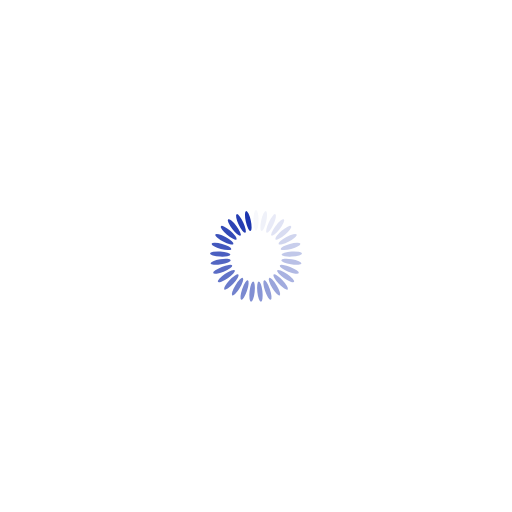
t = 0.00 s
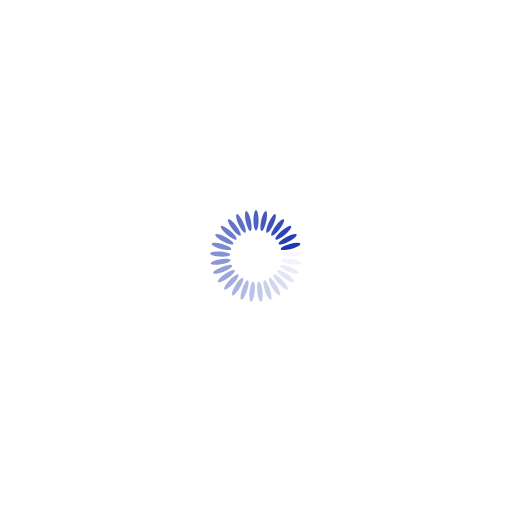
t = 0.25 s
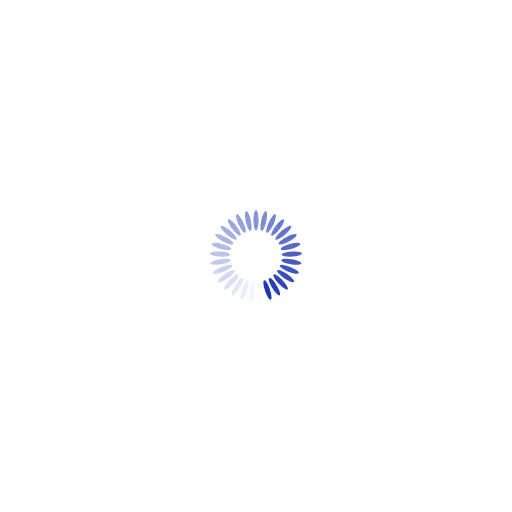
t = 0.50 s
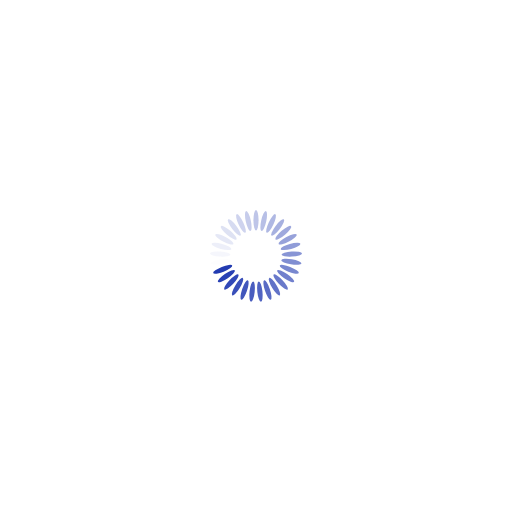
t = 0.75 s

The animated SVG that drew these frames (rendered in a browser with its animation timeline set to each time). Animation: 29 SMIL elements (animate=29); one cycle of 1.00 s, repeats indefinitely.

<?xml version="1.0" encoding="utf-8"?>
<svg xmlns="http://www.w3.org/2000/svg" xmlns:xlink="http://www.w3.org/1999/xlink" style="margin: auto; background: none; display: block; shape-rendering: auto;" width="200px" height="200px" viewBox="0 0 100 100" preserveAspectRatio="xMidYMid">
<g transform="rotate(0 50 50)">
  <rect x="49.5" y="41" rx="0.5" ry="2" width="1" height="4" fill="#1c35af">
    <animate attributeName="opacity" values="1;0" keyTimes="0;1" dur="1s" begin="-0.9655172413793104s" repeatCount="indefinite"></animate>
  </rect>
</g><g transform="rotate(12.413793103448276 50 50)">
  <rect x="49.5" y="41" rx="0.5" ry="2" width="1" height="4" fill="#1c35af">
    <animate attributeName="opacity" values="1;0" keyTimes="0;1" dur="1s" begin="-0.9310344827586207s" repeatCount="indefinite"></animate>
  </rect>
</g><g transform="rotate(24.82758620689655 50 50)">
  <rect x="49.5" y="41" rx="0.5" ry="2" width="1" height="4" fill="#1c35af">
    <animate attributeName="opacity" values="1;0" keyTimes="0;1" dur="1s" begin="-0.896551724137931s" repeatCount="indefinite"></animate>
  </rect>
</g><g transform="rotate(37.241379310344826 50 50)">
  <rect x="49.5" y="41" rx="0.5" ry="2" width="1" height="4" fill="#1c35af">
    <animate attributeName="opacity" values="1;0" keyTimes="0;1" dur="1s" begin="-0.8620689655172413s" repeatCount="indefinite"></animate>
  </rect>
</g><g transform="rotate(49.6551724137931 50 50)">
  <rect x="49.5" y="41" rx="0.5" ry="2" width="1" height="4" fill="#1c35af">
    <animate attributeName="opacity" values="1;0" keyTimes="0;1" dur="1s" begin="-0.8275862068965517s" repeatCount="indefinite"></animate>
  </rect>
</g><g transform="rotate(62.06896551724138 50 50)">
  <rect x="49.5" y="41" rx="0.5" ry="2" width="1" height="4" fill="#1c35af">
    <animate attributeName="opacity" values="1;0" keyTimes="0;1" dur="1s" begin="-0.7931034482758621s" repeatCount="indefinite"></animate>
  </rect>
</g><g transform="rotate(74.48275862068965 50 50)">
  <rect x="49.5" y="41" rx="0.5" ry="2" width="1" height="4" fill="#1c35af">
    <animate attributeName="opacity" values="1;0" keyTimes="0;1" dur="1s" begin="-0.7586206896551724s" repeatCount="indefinite"></animate>
  </rect>
</g><g transform="rotate(86.89655172413794 50 50)">
  <rect x="49.5" y="41" rx="0.5" ry="2" width="1" height="4" fill="#1c35af">
    <animate attributeName="opacity" values="1;0" keyTimes="0;1" dur="1s" begin="-0.7241379310344828s" repeatCount="indefinite"></animate>
  </rect>
</g><g transform="rotate(99.3103448275862 50 50)">
  <rect x="49.5" y="41" rx="0.5" ry="2" width="1" height="4" fill="#1c35af">
    <animate attributeName="opacity" values="1;0" keyTimes="0;1" dur="1s" begin="-0.6896551724137931s" repeatCount="indefinite"></animate>
  </rect>
</g><g transform="rotate(111.72413793103448 50 50)">
  <rect x="49.5" y="41" rx="0.5" ry="2" width="1" height="4" fill="#1c35af">
    <animate attributeName="opacity" values="1;0" keyTimes="0;1" dur="1s" begin="-0.6551724137931034s" repeatCount="indefinite"></animate>
  </rect>
</g><g transform="rotate(124.13793103448276 50 50)">
  <rect x="49.5" y="41" rx="0.5" ry="2" width="1" height="4" fill="#1c35af">
    <animate attributeName="opacity" values="1;0" keyTimes="0;1" dur="1s" begin="-0.6206896551724138s" repeatCount="indefinite"></animate>
  </rect>
</g><g transform="rotate(136.55172413793105 50 50)">
  <rect x="49.5" y="41" rx="0.5" ry="2" width="1" height="4" fill="#1c35af">
    <animate attributeName="opacity" values="1;0" keyTimes="0;1" dur="1s" begin="-0.5862068965517241s" repeatCount="indefinite"></animate>
  </rect>
</g><g transform="rotate(148.9655172413793 50 50)">
  <rect x="49.5" y="41" rx="0.5" ry="2" width="1" height="4" fill="#1c35af">
    <animate attributeName="opacity" values="1;0" keyTimes="0;1" dur="1s" begin="-0.5517241379310345s" repeatCount="indefinite"></animate>
  </rect>
</g><g transform="rotate(161.3793103448276 50 50)">
  <rect x="49.5" y="41" rx="0.5" ry="2" width="1" height="4" fill="#1c35af">
    <animate attributeName="opacity" values="1;0" keyTimes="0;1" dur="1s" begin="-0.5172413793103449s" repeatCount="indefinite"></animate>
  </rect>
</g><g transform="rotate(173.79310344827587 50 50)">
  <rect x="49.5" y="41" rx="0.5" ry="2" width="1" height="4" fill="#1c35af">
    <animate attributeName="opacity" values="1;0" keyTimes="0;1" dur="1s" begin="-0.4827586206896552s" repeatCount="indefinite"></animate>
  </rect>
</g><g transform="rotate(186.20689655172413 50 50)">
  <rect x="49.5" y="41" rx="0.5" ry="2" width="1" height="4" fill="#1c35af">
    <animate attributeName="opacity" values="1;0" keyTimes="0;1" dur="1s" begin="-0.4482758620689655s" repeatCount="indefinite"></animate>
  </rect>
</g><g transform="rotate(198.6206896551724 50 50)">
  <rect x="49.5" y="41" rx="0.5" ry="2" width="1" height="4" fill="#1c35af">
    <animate attributeName="opacity" values="1;0" keyTimes="0;1" dur="1s" begin="-0.41379310344827586s" repeatCount="indefinite"></animate>
  </rect>
</g><g transform="rotate(211.0344827586207 50 50)">
  <rect x="49.5" y="41" rx="0.5" ry="2" width="1" height="4" fill="#1c35af">
    <animate attributeName="opacity" values="1;0" keyTimes="0;1" dur="1s" begin="-0.3793103448275862s" repeatCount="indefinite"></animate>
  </rect>
</g><g transform="rotate(223.44827586206895 50 50)">
  <rect x="49.5" y="41" rx="0.5" ry="2" width="1" height="4" fill="#1c35af">
    <animate attributeName="opacity" values="1;0" keyTimes="0;1" dur="1s" begin="-0.3448275862068966s" repeatCount="indefinite"></animate>
  </rect>
</g><g transform="rotate(235.86206896551724 50 50)">
  <rect x="49.5" y="41" rx="0.5" ry="2" width="1" height="4" fill="#1c35af">
    <animate attributeName="opacity" values="1;0" keyTimes="0;1" dur="1s" begin="-0.3103448275862069s" repeatCount="indefinite"></animate>
  </rect>
</g><g transform="rotate(248.27586206896552 50 50)">
  <rect x="49.5" y="41" rx="0.5" ry="2" width="1" height="4" fill="#1c35af">
    <animate attributeName="opacity" values="1;0" keyTimes="0;1" dur="1s" begin="-0.27586206896551724s" repeatCount="indefinite"></animate>
  </rect>
</g><g transform="rotate(260.6896551724138 50 50)">
  <rect x="49.5" y="41" rx="0.5" ry="2" width="1" height="4" fill="#1c35af">
    <animate attributeName="opacity" values="1;0" keyTimes="0;1" dur="1s" begin="-0.2413793103448276s" repeatCount="indefinite"></animate>
  </rect>
</g><g transform="rotate(273.1034482758621 50 50)">
  <rect x="49.5" y="41" rx="0.5" ry="2" width="1" height="4" fill="#1c35af">
    <animate attributeName="opacity" values="1;0" keyTimes="0;1" dur="1s" begin="-0.20689655172413793s" repeatCount="indefinite"></animate>
  </rect>
</g><g transform="rotate(285.51724137931035 50 50)">
  <rect x="49.5" y="41" rx="0.5" ry="2" width="1" height="4" fill="#1c35af">
    <animate attributeName="opacity" values="1;0" keyTimes="0;1" dur="1s" begin="-0.1724137931034483s" repeatCount="indefinite"></animate>
  </rect>
</g><g transform="rotate(297.9310344827586 50 50)">
  <rect x="49.5" y="41" rx="0.5" ry="2" width="1" height="4" fill="#1c35af">
    <animate attributeName="opacity" values="1;0" keyTimes="0;1" dur="1s" begin="-0.13793103448275862s" repeatCount="indefinite"></animate>
  </rect>
</g><g transform="rotate(310.3448275862069 50 50)">
  <rect x="49.5" y="41" rx="0.5" ry="2" width="1" height="4" fill="#1c35af">
    <animate attributeName="opacity" values="1;0" keyTimes="0;1" dur="1s" begin="-0.10344827586206896s" repeatCount="indefinite"></animate>
  </rect>
</g><g transform="rotate(322.7586206896552 50 50)">
  <rect x="49.5" y="41" rx="0.5" ry="2" width="1" height="4" fill="#1c35af">
    <animate attributeName="opacity" values="1;0" keyTimes="0;1" dur="1s" begin="-0.06896551724137931s" repeatCount="indefinite"></animate>
  </rect>
</g><g transform="rotate(335.17241379310343 50 50)">
  <rect x="49.5" y="41" rx="0.5" ry="2" width="1" height="4" fill="#1c35af">
    <animate attributeName="opacity" values="1;0" keyTimes="0;1" dur="1s" begin="-0.034482758620689655s" repeatCount="indefinite"></animate>
  </rect>
</g><g transform="rotate(347.58620689655174 50 50)">
  <rect x="49.5" y="41" rx="0.5" ry="2" width="1" height="4" fill="#1c35af">
    <animate attributeName="opacity" values="1;0" keyTimes="0;1" dur="1s" begin="0s" repeatCount="indefinite"></animate>
  </rect>
</g>
<!-- [ldio] generated by https://loading.io/ --></svg>